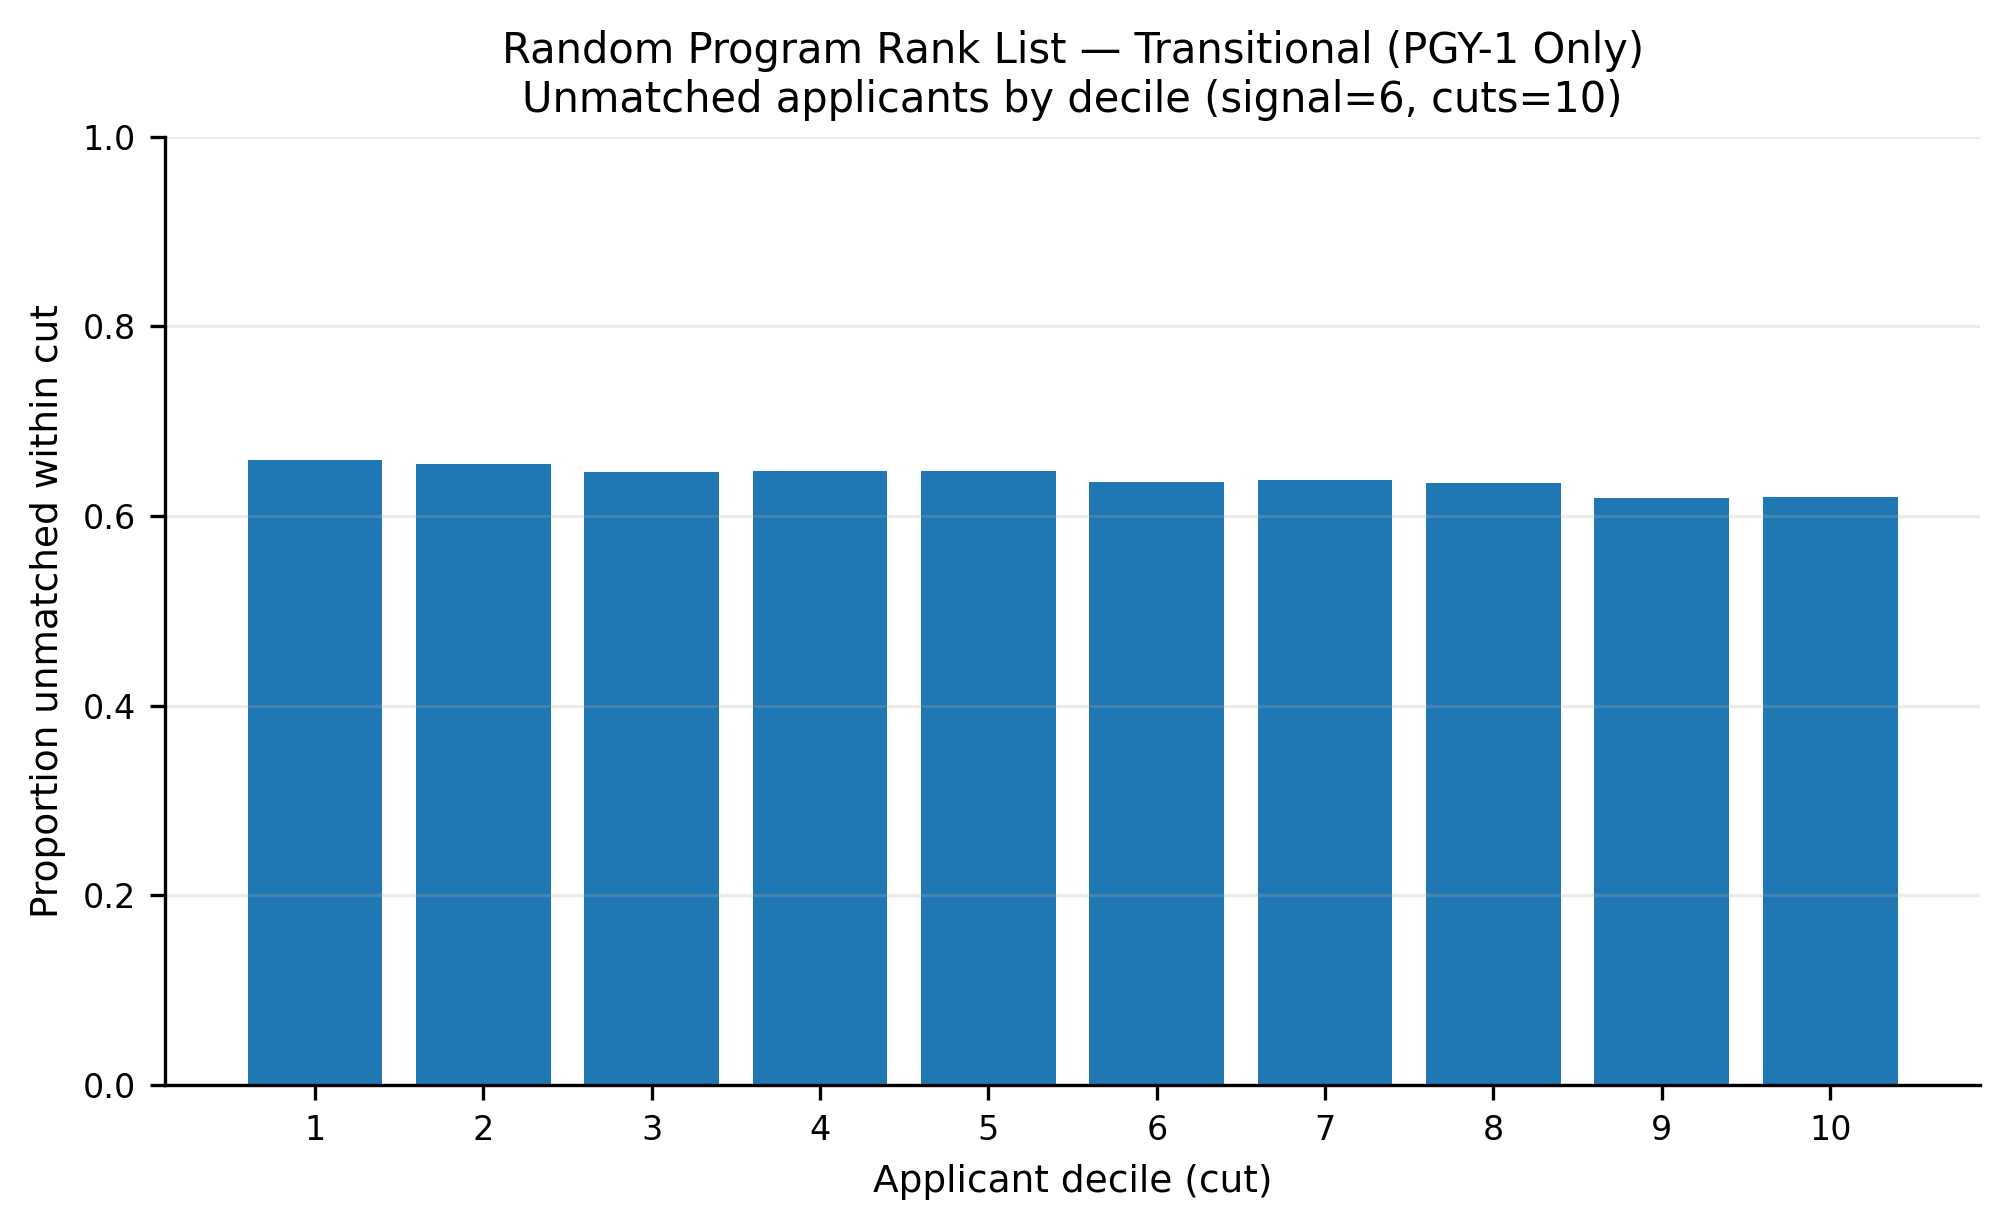

Data behind this chart, as committed beside it:
app_cut, prop_unmatched
1, 0.6587
2, 0.6552
3, 0.6462
4, 0.6477
5, 0.6472
6, 0.6356
7, 0.6384
8, 0.6353
9, 0.6191
10, 0.6203
